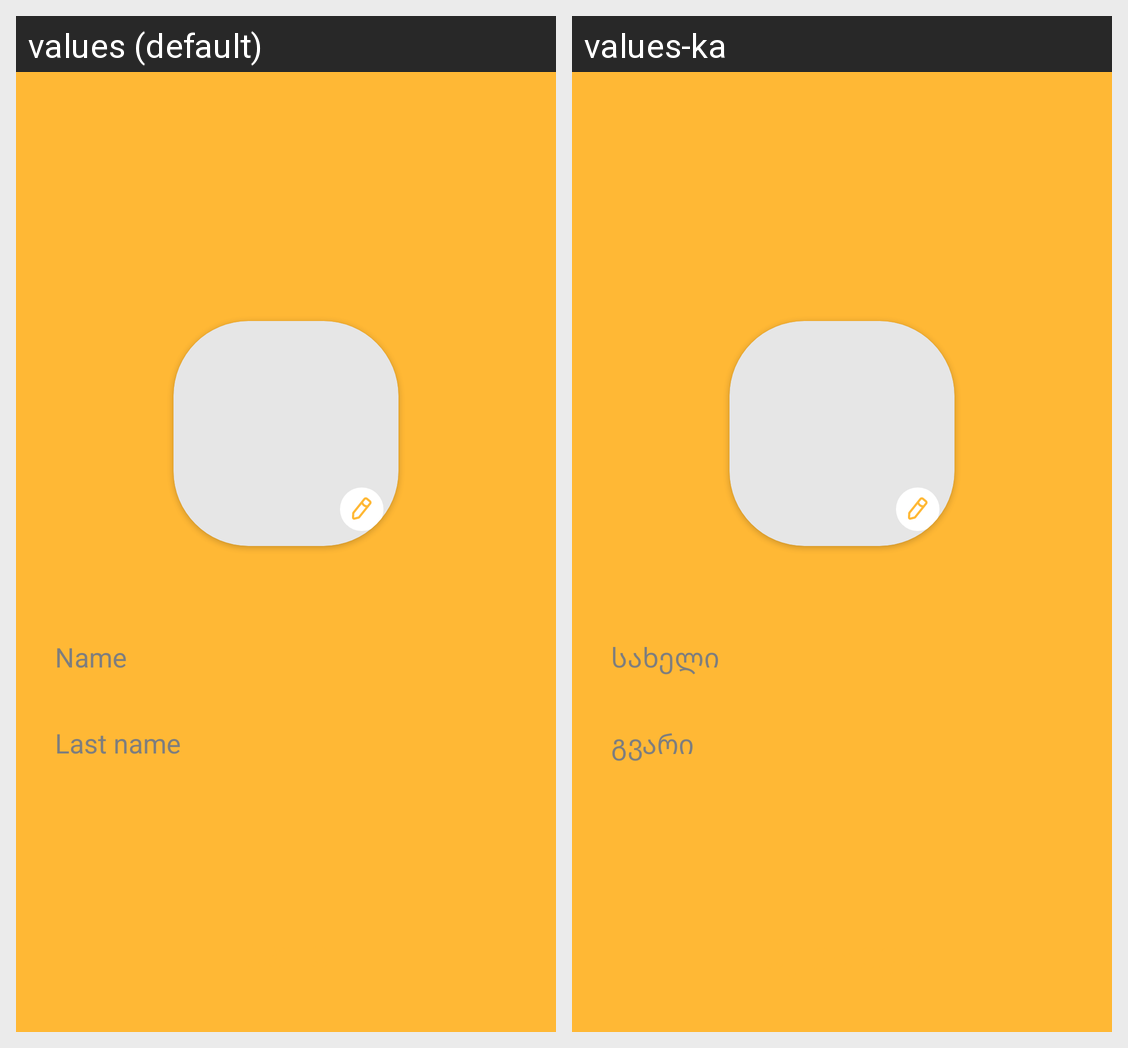

Here is an Android app screen in its default locale and in the app's own translations. Write out the translated-string differences for the strings that appear on this screen.
Android screen res/layout/fragment_profile.xml rendered under 2 locales, left to right: values (default), values-ka. Device: Nexus 5 (rendered at 1080×1920; each locale shown at half size, 540×960, under a caption strip naming it); theme Theme.Beekeeper.NoActionBar.
Strings drawn on this screen, with the default value and each locale's value (text and hints the layout hard-codes, and strings that could not be matched under every locale, appear in the picture but are not listed):

name
  values: Name
  values-ka: სახელი

last_name
  values: Last name
  values-ka: გვარი
